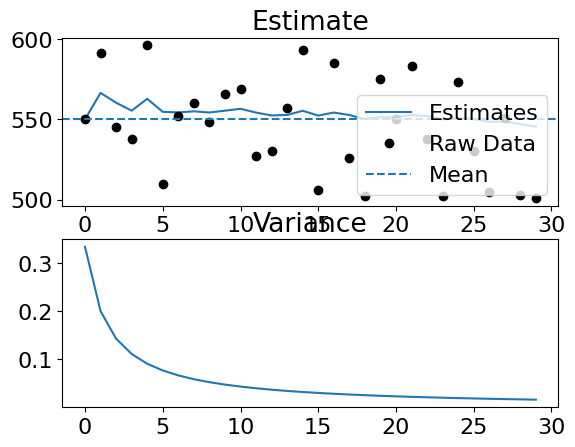

Python code for this plot:
"""
Measuring the arduino leads to finding that we can achieve 20
values per second.10 is good enough for on-the-fly analysis

"""

import numpy as np
import matplotlib.pyplot as plt
import matplotlib

font = {'family':'default',
        'size':16}


matplotlib.rc('font',**font)

def kalmangain(V,Err):
	return V / ( V + Err )

def updateEstimate(E,KG,D):
	return E + KG * ( D - E )

def updateVariance(V,KG):
	return ( 1 - KG ) * V

def kalmanFilter(Err,D):
	global E
	global V
	global Estimates
	global Variances
	for d in D:
		KG = kalmangain(V,Err)
		E = updateEstimate(E,KG,d)
		Estimates.append(E)
		V = updateVariance(V,KG)
		Variances.append(V)

Data = np.random.random_integers(500,600,30)

#Data = Data / 100.

E=550.
V=1.
Err=.5 # LV-EZ1 noise in inches

Estimates=[]
Variances=[]

kalmanFilter(Err,Data)

mean = np.mean(Data)

print("Mean: " + str(mean))
print("Kalman Estimate: " + str(E))
print("Kalman Variance: " + str(V))

plt.subplot(211)
plt.title("Estimate")
plt.plot(Estimates,label='Estimates')
plt.plot(Data,'ko',label='Raw Data')
plt.axhline(550,linestyle = '--',label='Mean')
plt.legend()
plt.subplot(212)
plt.title("Variance")
plt.plot(Variances)
plt.show()
